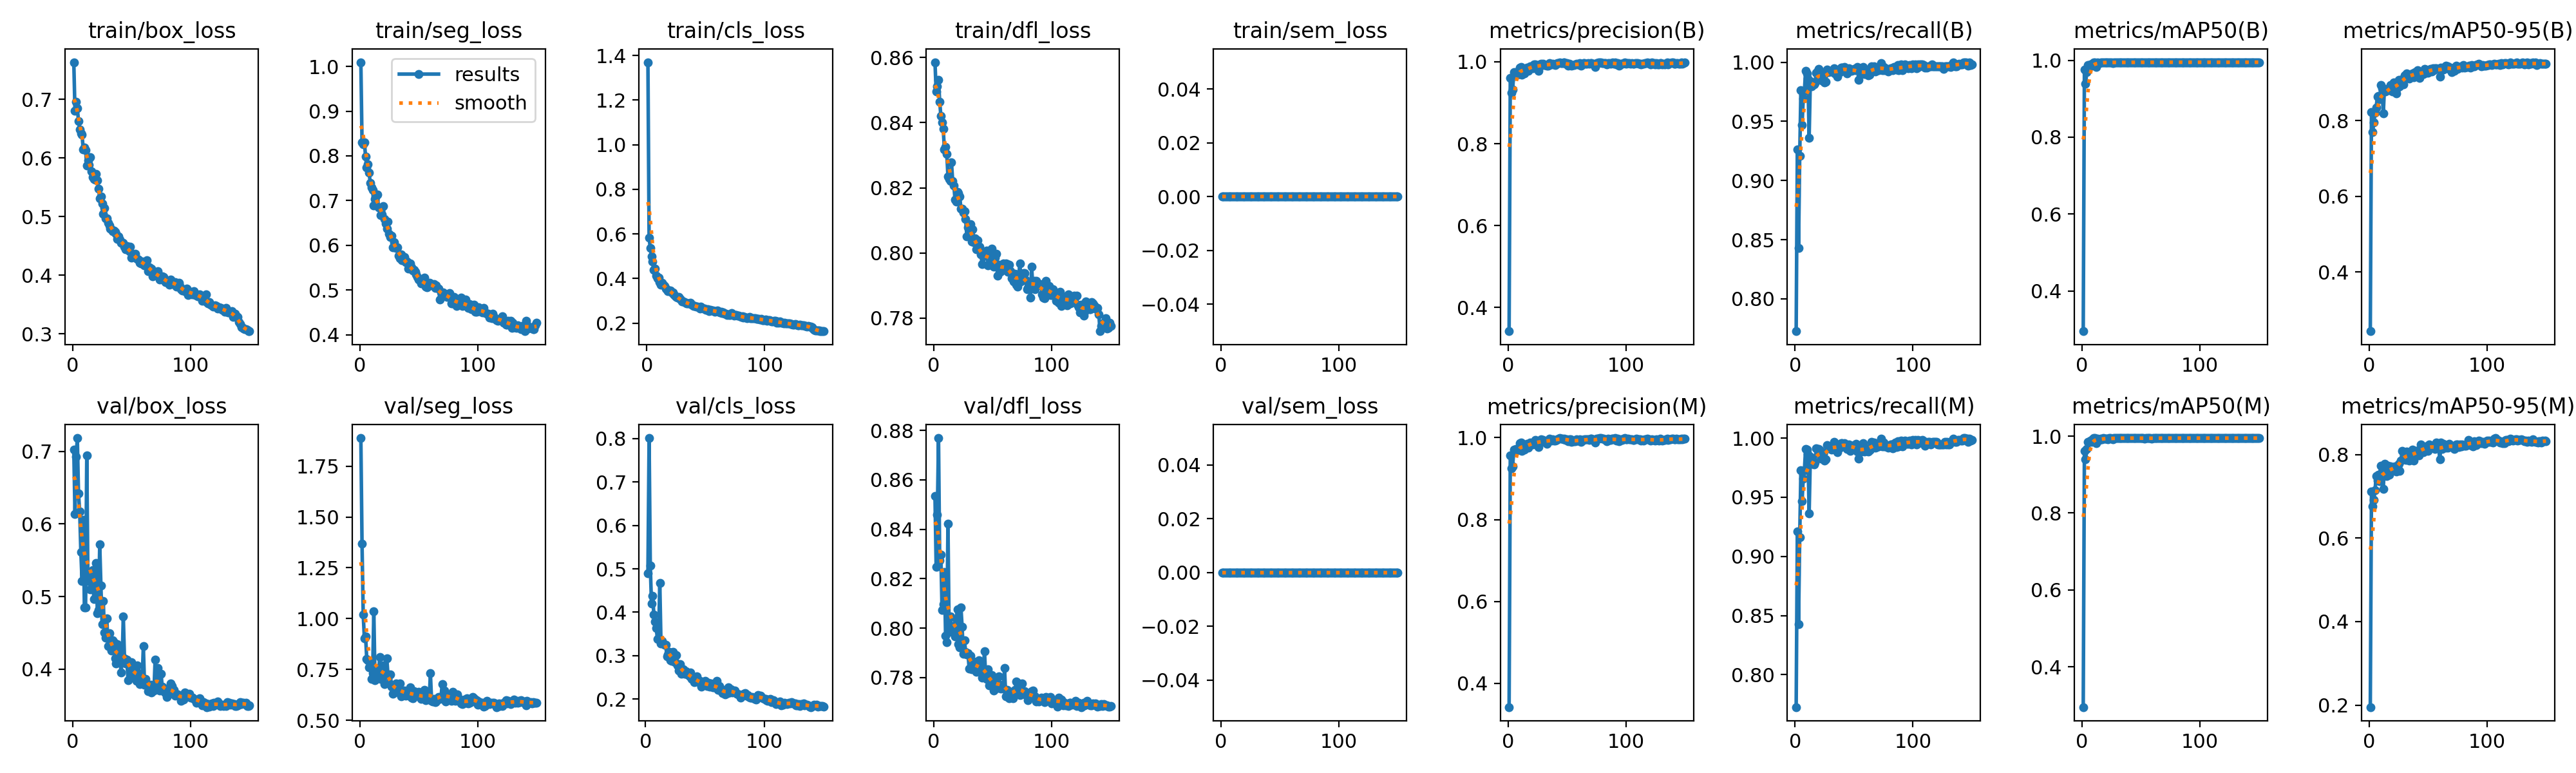

Data behind this chart, as committed beside it:
epoch, time, train/box_loss, train/seg_loss, train/cls_loss, train/dfl_loss, train/sem_loss, metrics/precision(B), metrics/recall(B), metrics/mAP50(B), metrics/mAP50-95(B), metrics/precision(M), metrics/recall(M), metrics/mAP50(M), metrics/mAP50-95(M), val/box_loss, val/seg_loss, val/cls_loss, val/dfl_loss, val/sem_loss, lr/pg0, lr/pg1, lr/pg2
1, 31.63, 0.7636, 1.009, 1.37, 0.8586, 0, 0.3415, 0.7726, 0.2956, 0.2439, 0.3415, 0.7726, 0.2956, 0.1953, 0.7022, 1.888, inf, 0.8535, 0, 0.000468, 0.000468, 0.000468
2, 53.51, 0.6811, 0.8308, 0.5845, 0.8496, 0, 0.9613, 0.9261, 0.9752, 0.8228, 0.9559, 0.921, 0.9615, 0.7121, 0.6134, 1.368, 0.49, 0.8249, 0, 0.0009381, 0.0009381, 0.0009381
3, 75.49, 0.696, 0.8254, 0.5367, 0.8511, 0, 0.9245, 0.8427, 0.9395, 0.7691, 0.9245, 0.8427, 0.9393, 0.6762, 0.6923, 1.02, 0.8012, 0.8459, 0, 0.001402, 0.001402, 0.001402
4, 97.52, 0.6853, 0.8305, 0.4991, 0.8531, 0, 0.9328, 0.9207, 0.9693, 0.7954, 0.9303, 0.9163, 0.9662, 0.6909, 0.7182, 0.9027, 0.5072, 0.8769, 0, 0.001401, 0.001401, 0.001401
5, 119.3, 0.663, 0.7986, 0.4764, 0.8465, 0, 0.974, 0.9762, 0.9883, 0.8201, 0.9706, 0.9727, 0.9851, 0.7141, 0.6417, 0.9132, 0.4206, 0.8274, 0, 0.001391, 0.001391, 0.001391
6, 141, 0.6491, 0.7739, 0.4376, 0.8421, 0, 0.966, 0.9467, 0.9846, 0.8349, 0.966, 0.9467, 0.9846, 0.7489, 0.6175, 0.8025, 0.4385, 0.8296, 0, 0.001382, 0.001382, 0.001382
7, 162.9, 0.6421, 0.7817, 0.445, 0.84, 0, 0.9751, 0.9694, 0.99, 0.8631, 0.9717, 0.966, 0.9876, 0.7379, 0.5611, 0.7962, 0.3949, 0.8074, 0, 0.001372, 0.001372, 0.001372
8, 184.7, 0.6404, 0.7618, 0.4129, 0.838, 0, 0.9687, 0.9759, 0.9856, 0.8642, 0.9686, 0.973, 0.9844, 0.752, 0.5216, 0.7607, 0.3792, 0.8097, 0, 0.001363, 0.001363, 0.001363
9, 206.5, 0.6144, 0.7399, 0.4015, 0.8318, 0, 0.9761, 0.9927, 0.9916, 0.8567, 0.9744, 0.9909, 0.9913, 0.7369, 0.6056, 0.7624, 0.3637, 0.8227, 0, 0.001354, 0.001354, 0.001354
10, 228.2, 0.6179, 0.7293, 0.4051, 0.8326, 0, 0.9864, 0.9904, 0.9945, 0.8932, 0.9864, 0.9904, 0.9945, 0.7729, 0.4847, 0.7044, 0.3388, 0.7968, 0, 0.001344, 0.001344, 0.001344
11, 250.1, 0.6133, 0.7234, 0.3851, 0.8305, 0, 0.9881, 0.9863, 0.9944, 0.8851, 0.9881, 0.9863, 0.9944, 0.7591, 0.4854, 0.7333, 0.3398, 0.7944, 0, 0.001335, 0.001335, 0.001335
12, 271.8, 0.5875, 0.6885, 0.3733, 0.8235, 0, 0.9678, 0.9361, 0.9827, 0.8181, 0.9678, 0.9361, 0.9821, 0.7171, 0.694, 1.035, 0.4681, 0.8424, 0, 0.001325, 0.001325, 0.001325
13, 293.6, 0.5956, 0.7032, 0.3822, 0.8226, 0, 0.9828, 0.9842, 0.9936, 0.8841, 0.9828, 0.9842, 0.9936, 0.7782, 0.5212, 0.6976, 0.3283, 0.7983, 0, 0.001316, 0.001316, 0.001316
14, 315.3, 0.5884, 0.7107, 0.373, 0.822, 0, 0.9723, 0.9798, 0.9919, 0.876, 0.9706, 0.978, 0.9912, 0.7572, 0.534, 0.7487, 0.3344, 0.8048, 0, 0.001306, 0.001306, 0.001306
15, 337.1, 0.6018, 0.7138, 0.3667, 0.8278, 0, 0.9819, 0.9822, 0.9928, 0.8808, 0.9784, 0.9788, 0.9893, 0.749, 0.5103, 0.7397, 0.328, 0.7996, 0, 0.001297, 0.001297, 0.001297
16, 358.8, 0.577, 0.6843, 0.3539, 0.8221, 0, 0.9858, 0.981, 0.9943, 0.8822, 0.9843, 0.9778, 0.994, 0.7736, 0.5332, 0.7289, 0.3254, 0.8009, 0, 0.001288, 0.001288, 0.001288
17, 380.6, 0.567, 0.6826, 0.353, 0.8208, 0, 0.9786, 0.9826, 0.9935, 0.8801, 0.9751, 0.9791, 0.9925, 0.7511, 0.5362, 0.8114, 0.3248, 0.7986, 0, 0.001278, 0.001278, 0.001278
18, 402.3, 0.5639, 0.667, 0.3431, 0.8164, 0, 0.9839, 0.9911, 0.9942, 0.8929, 0.9839, 0.9911, 0.9942, 0.7709, 0.4963, 0.7048, 0.2979, 0.7967, 0, 0.001269, 0.001269, 0.001269
19, 424, 0.5634, 0.6684, 0.3467, 0.8157, 0, 0.9894, 0.9924, 0.9943, 0.888, 0.9877, 0.9907, 0.9942, 0.7653, 0.5345, 0.7094, 0.3028, 0.8035, 0, 0.001259, 0.001259, 0.001259
20, 445.8, 0.5734, 0.6877, 0.3458, 0.8188, 0, 0.987, 0.9944, 0.9942, 0.8769, 0.9836, 0.991, 0.9933, 0.7665, 0.5462, 0.7704, 0.308, 0.8076, 0, 0.00125, 0.00125, 0.00125
21, 467.5, 0.5617, 0.6584, 0.3386, 0.8182, 0, 0.9846, 0.9917, 0.9943, 0.9001, 0.9829, 0.9899, 0.9937, 0.77, 0.4768, 0.6768, 0.289, 0.7934, 0, 0.00124, 0.00124, 0.00124
22, 489.4, 0.5477, 0.6491, 0.3377, 0.8173, 0, 0.9934, 0.986, 0.9948, 0.899, 0.9899, 0.9826, 0.9925, 0.771, 0.4814, 0.7321, 0.2887, 0.7922, 0, 0.001231, 0.001231, 0.001231
23, 511.1, 0.5316, 0.6369, 0.3287, 0.8137, 0, 0.9941, 0.9844, 0.9945, 0.8721, 0.9941, 0.9844, 0.9945, 0.7596, 0.5717, 0.8053, 0.3088, 0.8085, 0, 0.001222, 0.001222, 0.001222
24, 532.8, 0.535, 0.6527, 0.3224, 0.8136, 0, 0.9881, 0.9884, 0.9948, 0.8863, 0.9894, 0.987, 0.9947, 0.7697, 0.5149, 0.7227, 0.289, 0.8006, 0, 0.001212, 0.001212, 0.001212
25, 554.6, 0.5222, 0.6253, 0.3163, 0.8123, 0, 0.9903, 0.9829, 0.9944, 0.9071, 0.9886, 0.9811, 0.9942, 0.7774, 0.4616, 0.6817, 0.2844, 0.7895, 0, 0.001203, 0.001203, 0.001203
26, 576.4, 0.5049, 0.6182, 0.3148, 0.8127, 0, 0.9782, 0.9836, 0.9928, 0.8898, 0.9765, 0.9818, 0.9926, 0.7608, 0.4941, 0.7264, 0.3017, 0.7951, 0, 0.001193, 0.001193, 0.001193
27, 598.1, 0.5142, 0.6209, 0.3171, 0.8104, 0, 0.9931, 0.994, 0.9946, 0.9026, 0.9931, 0.994, 0.9946, 0.785, 0.4502, 0.6662, 0.278, 0.7904, 0, 0.001184, 0.001184, 0.001184
28, 620, 0.4974, 0.5959, 0.3083, 0.8052, 0, 0.9957, 0.9915, 0.9946, 0.9098, 0.9957, 0.9915, 0.9946, 0.8093, 0.4431, 0.6316, 0.2657, 0.7893, 0, 0.001174, 0.001174, 0.001174
29, 641.9, 0.4975, 0.6064, 0.3057, 0.8078, 0, 0.9914, 0.9923, 0.9949, 0.8958, 0.9914, 0.9923, 0.9949, 0.7899, 0.4702, 0.6515, 0.2806, 0.7898, 0, 0.001165, 0.001165, 0.001165
30, 663.6, 0.4889, 0.5962, 0.2981, 0.8068, 0, 0.9946, 0.992, 0.9949, 0.92, 0.9946, 0.992, 0.9949, 0.8025, 0.4316, 0.6389, 0.2587, 0.7835, 0, 0.001155, 0.001155, 0.001155
31, 685.4, 0.4854, 0.5932, 0.2973, 0.8089, 0, 0.992, 0.9919, 0.9946, 0.9133, 0.9903, 0.9902, 0.9945, 0.7878, 0.45, 0.6825, 0.264, 0.7889, 0, 0.001146, 0.001146, 0.001146
32, 707.2, 0.4792, 0.5958, 0.2947, 0.8034, 0, 0.992, 0.9923, 0.9943, 0.9236, 0.992, 0.9923, 0.9943, 0.8065, 0.4317, 0.6623, 0.2692, 0.7833, 0, 0.001137, 0.001137, 0.001137
33, 729, 0.478, 0.5773, 0.2914, 0.8073, 0, 0.9899, 0.9949, 0.9945, 0.9164, 0.9853, 0.9969, 0.9944, 0.7982, 0.4253, 0.6363, 0.258, 0.7854, 0, 0.001127, 0.001127, 0.001127
34, 750.7, 0.4749, 0.571, 0.289, 0.8032, 0, 0.9908, 0.9906, 0.9949, 0.9115, 0.9908, 0.9906, 0.9949, 0.7862, 0.4398, 0.6818, 0.2637, 0.7864, 0, 0.001118, 0.001118, 0.001118
35, 772.5, 0.4766, 0.5796, 0.2873, 0.8045, 0, 0.9974, 0.9932, 0.995, 0.9176, 0.9974, 0.9932, 0.995, 0.8036, 0.437, 0.6187, 0.2562, 0.7849, 0, 0.001108, 0.001108, 0.001108
36, 794.2, 0.4742, 0.566, 0.2878, 0.8012, 0, 0.9939, 0.988, 0.9948, 0.9213, 0.9939, 0.988, 0.9948, 0.7977, 0.4148, 0.6315, 0.2574, 0.7822, 0, 0.001099, 0.001099, 0.001099
37, 816, 0.4705, 0.572, 0.2903, 0.8039, 0, 0.9934, 0.9914, 0.9946, 0.9249, 0.9934, 0.9914, 0.9946, 0.8119, 0.4079, 0.6408, 0.2527, 0.7856, 0, 0.001089, 0.001089, 0.001089
38, 837.8, 0.4625, 0.5734, 0.2817, 0.8011, 0, 0.9954, 0.9919, 0.9947, 0.9145, 0.9954, 0.9919, 0.9947, 0.7858, 0.4341, 0.6458, 0.2607, 0.7871, 0, 0.00108, 0.00108, 0.00108
39, 859.6, 0.4662, 0.5625, 0.2811, 0.8019, 0, 0.993, 0.9955, 0.9949, 0.9281, 0.993, 0.9955, 0.9949, 0.8094, 0.4143, 0.6221, 0.2468, 0.784, 0, 0.001071, 0.001071, 0.001071
40, 881.4, 0.4604, 0.5631, 0.2773, 0.7995, 0, 0.9924, 0.9955, 0.9949, 0.9183, 0.9924, 0.9955, 0.9949, 0.8083, 0.4272, 0.6355, 0.2505, 0.7835, 0, 0.001061, 0.001061, 0.001061
41, 903.2, 0.4555, 0.5485, 0.2784, 0.7965, 0, 0.9945, 0.9951, 0.9949, 0.932, 0.9945, 0.9951, 0.9949, 0.802, 0.3955, 0.6447, 0.2386, 0.78, 0, 0.001052, 0.001052, 0.001052
42, 924.9, 0.4558, 0.5487, 0.2745, 0.799, 0, 0.9964, 0.9959, 0.9949, 0.9271, 0.9964, 0.9959, 0.9949, 0.7978, 0.4102, 0.6219, 0.2433, 0.7834, 0, 0.001042, 0.001042, 0.001042
43, 946.6, 0.455, 0.5593, 0.2755, 0.7996, 0, 0.9971, 0.9946, 0.9949, 0.9125, 0.9971, 0.9946, 0.9949, 0.8112, 0.4725, 0.6625, 0.2529, 0.7906, 0, 0.001033, 0.001033, 0.001033
44, 968.4, 0.4484, 0.5511, 0.2716, 0.7994, 0, 0.999, 0.9906, 0.9949, 0.9254, 0.999, 0.9906, 0.9949, 0.8244, 0.4148, 0.6103, 0.2419, 0.7801, 0, 0.001023, 0.001023, 0.001023
45, 990.2, 0.4441, 0.5437, 0.2655, 0.8007, 0, 0.9971, 0.993, 0.9949, 0.9264, 0.9971, 0.993, 0.9949, 0.8074, 0.4082, 0.6089, 0.2385, 0.7794, 0, 0.001014, 0.001014, 0.001014
46, 1012, 0.4497, 0.5455, 0.2735, 0.7962, 0, 0.9969, 0.9949, 0.9949, 0.9223, 0.9969, 0.9949, 0.9949, 0.8059, 0.4131, 0.6445, 0.2413, 0.7833, 0, 0.001005, 0.001005, 0.001005
47, 1034, 0.4489, 0.5406, 0.2693, 0.799, 0, 0.9981, 0.9926, 0.995, 0.9359, 0.9957, 0.9894, 0.9949, 0.8182, 0.3848, 0.6242, 0.2293, 0.7768, 0, 0.0009952, 0.0009952, 0.0009952
48, 1056, 0.4416, 0.5347, 0.2643, 0.7986, 0, 0.9981, 0.9925, 0.9949, 0.9255, 0.9981, 0.9925, 0.9949, 0.8193, 0.4083, 0.6243, 0.2355, 0.7772, 0, 0.0009857, 0.0009857, 0.0009857
49, 1077, 0.4491, 0.5285, 0.2665, 0.8013, 0, 0.995, 0.9931, 0.9948, 0.9293, 0.995, 0.9931, 0.9948, 0.8199, 0.4057, 0.6206, 0.2376, 0.781, 0, 0.0009763, 0.0009763, 0.0009763
50, 1099, 0.4301, 0.5236, 0.2588, 0.7965, 0, 0.9963, 0.9941, 0.9948, 0.9259, 0.9963, 0.9941, 0.9948, 0.8081, 0.4093, 0.6415, 0.2414, 0.7795, 0, 0.0009669, 0.0009669, 0.0009669
51, 1121, 0.4335, 0.523, 0.2599, 0.7959, 0, 0.9908, 0.9932, 0.9948, 0.9311, 0.9908, 0.9932, 0.9948, 0.8234, 0.3964, 0.6141, 0.2326, 0.7748, 0, 0.0009574, 0.0009574, 0.0009574
52, 1143, 0.4336, 0.5153, 0.2625, 0.7985, 0, 0.9959, 0.9951, 0.9948, 0.9369, 0.9959, 0.9951, 0.9948, 0.8161, 0.389, 0.6059, 0.2304, 0.7763, 0, 0.000948, 0.000948, 0.000948
53, 1165, 0.4365, 0.5162, 0.2551, 0.7998, 0, 0.9928, 0.9959, 0.9949, 0.9294, 0.9966, 0.9886, 0.994, 0.8215, 0.3927, 0.6113, 0.2368, 0.7782, 0, 0.0009386, 0.0009386, 0.0009386
54, 1186, 0.4295, 0.5165, 0.2591, 0.793, 0, 0.9911, 0.9849, 0.9947, 0.9371, 0.9905, 0.9826, 0.9944, 0.8209, 0.3836, 0.6147, 0.2291, 0.7758, 0, 0.0009291, 0.0009291, 0.0009291
55, 1208, 0.428, 0.527, 0.2561, 0.7963, 0, 0.9919, 0.9931, 0.9944, 0.933, 0.9919, 0.9931, 0.9944, 0.8165, 0.4057, 0.6482, 0.2361, 0.7806, 0, 0.0009197, 0.0009197, 0.0009197
56, 1230, 0.4273, 0.5069, 0.2573, 0.7943, 0, 0.9924, 0.9902, 0.9945, 0.9381, 0.9907, 0.9885, 0.9944, 0.8133, 0.3948, 0.5999, 0.2334, 0.777, 0, 0.0009103, 0.0009103, 0.0009103
57, 1252, 0.4213, 0.5067, 0.2551, 0.7945, 0, 0.9935, 0.9911, 0.9947, 0.9373, 0.992, 0.9892, 0.9947, 0.8281, 0.3799, 0.6179, 0.2274, 0.7755, 0, 0.0009008, 0.0009008, 0.0009008
58, 1273, 0.4204, 0.5111, 0.2504, 0.7956, 0, 0.9954, 0.9959, 0.9949, 0.9355, 0.9954, 0.9959, 0.9949, 0.8163, 0.3899, 0.6104, 0.2269, 0.7766, 0, 0.0008914, 0.0008914, 0.0008914
59, 1295, 0.4232, 0.5161, 0.253, 0.7967, 0, 0.9938, 0.9897, 0.9943, 0.9365, 0.9923, 0.9884, 0.9942, 0.8161, 0.3859, 0.6031, 0.2274, 0.7755, 0, 0.000882, 0.000882, 0.000882
60, 1317, 0.4225, 0.5152, 0.258, 0.7957, 0, 0.9934, 0.9907, 0.9947, 0.9165, 0.9934, 0.9907, 0.9947, 0.7886, 0.4317, 0.7304, 0.2424, 0.7838, 0, 0.0008725, 0.0008725, 0.0008725
... 90 more rows
